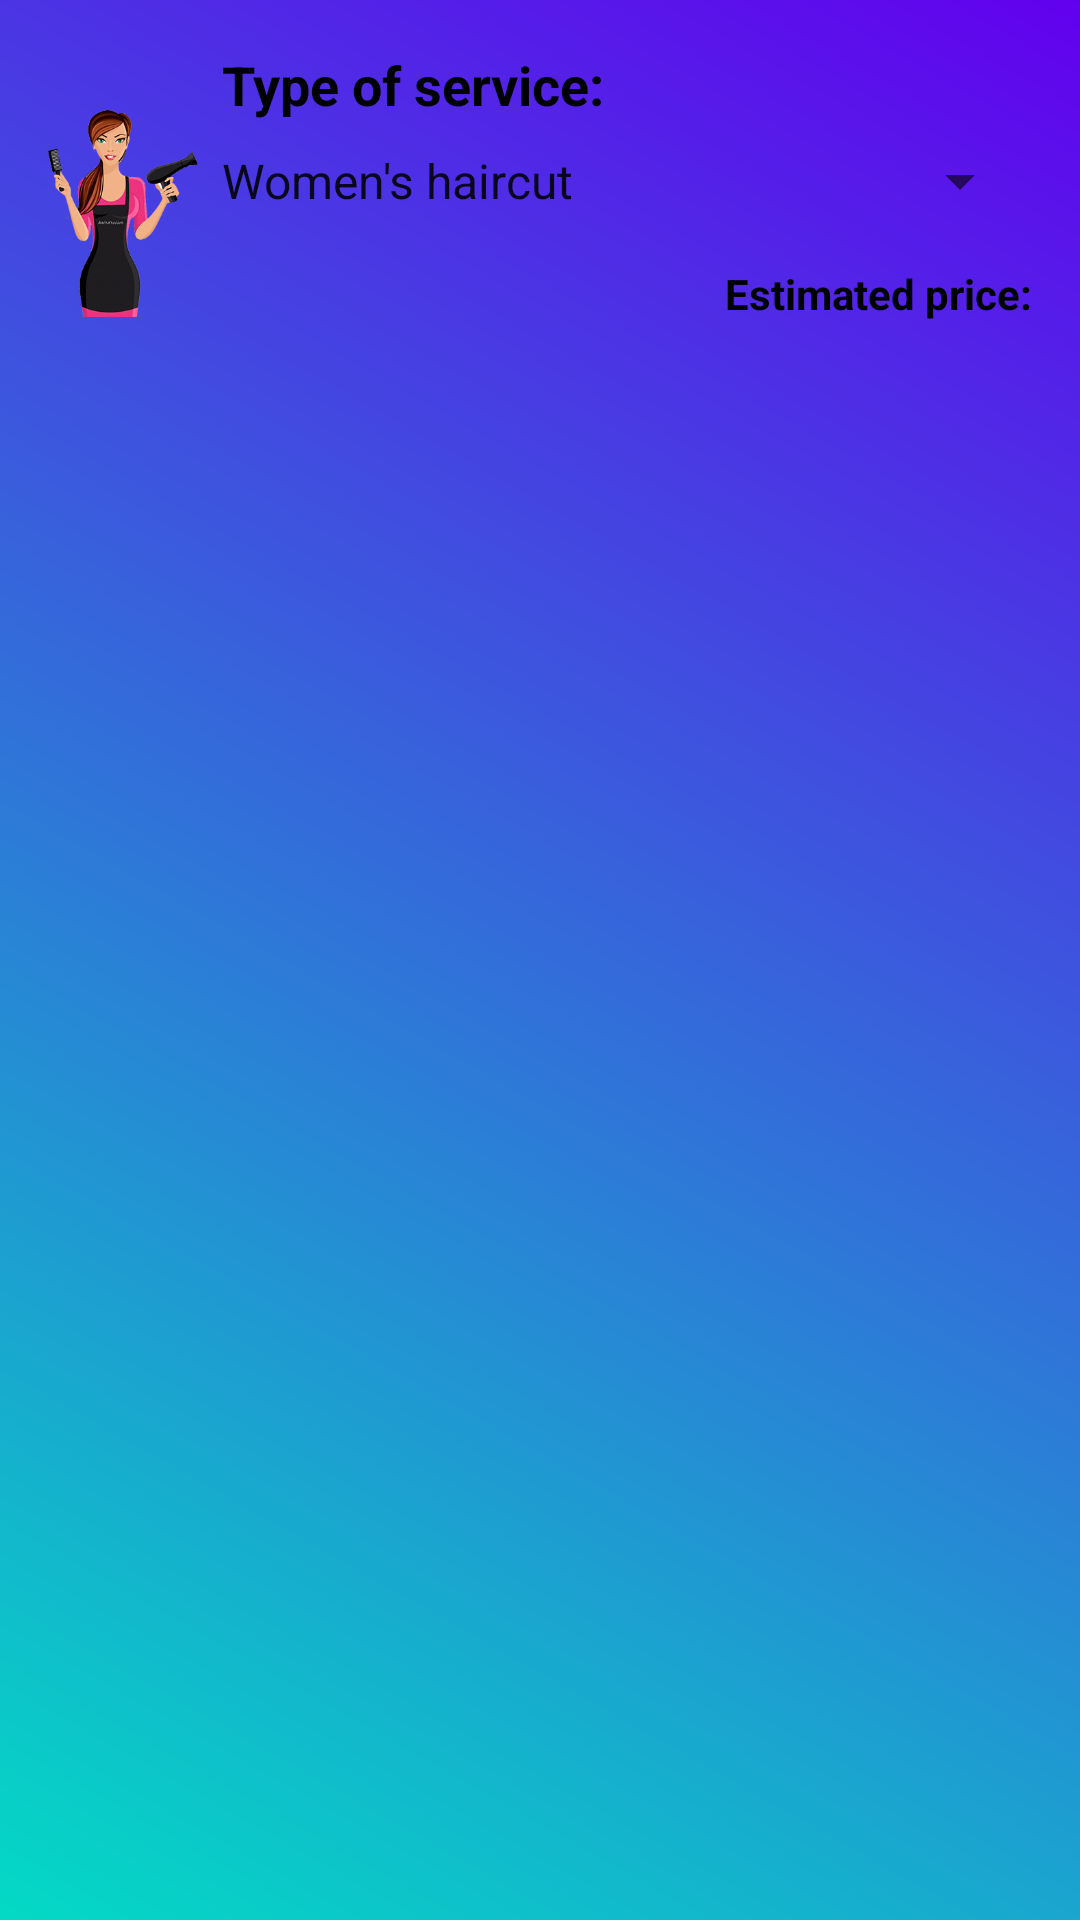

Layout XML and referenced resources for this Android screen:
<!-- AndroidManifest.xml: application theme AppTheme -->
<!-- res/layout/appointment_dialog.xml -->
<ScrollView xmlns:android="http://schemas.android.com/apk/res/android"
    xmlns:app="http://schemas.android.com/apk/res-auto"
    xmlns:tools="http://schemas.android.com/tools"
    android:layout_width="match_parent"
    android:layout_height="wrap_content"
    android:padding="16dp">

    <LinearLayout
        android:layout_width="match_parent"
        android:layout_height="wrap_content"
        android:orientation="horizontal">

        <ImageView
            android:id="@+id/imageView"
            android:layout_width="50dp"
            android:layout_height="match_parent"
            android:src="@drawable/hairdresser"
            app:layout_constraintBottom_toBottomOf="parent"
            app:layout_constraintStart_toStartOf="parent"
            app:layout_constraintTop_toTopOf="parent" />

        <LinearLayout
            android:id="@+id/linearLayout"
            android:layout_width="match_parent"
            android:layout_height="wrap_content"
            android:orientation="vertical"
            app:layout_constraintBottom_toBottomOf="parent"
            app:layout_constraintEnd_toEndOf="parent"
            app:layout_constraintStart_toEndOf="@+id/imageView"
            app:layout_constraintTop_toTopOf="parent">

            <TextView
                android:layout_width="match_parent"
                android:layout_height="wrap_content"
                android:labelFor="@id/spinner"
                android:paddingStart="8dp"
                android:paddingEnd="8dp"
                android:text="@string/type_of_service_label"
                android:textAlignment="viewStart"
                android:textColor="@android:color/black"
                android:textSize="18sp"
                android:textStyle="bold" />

            <Spinner
                android:id="@+id/spinner"
                android:layout_width="match_parent"
                android:layout_height="wrap_content"
                android:layout_marginTop="8dp"
                android:entries="@array/services"
                android:spinnerMode="dropdown"
                tools:listitem="@layout/support_simple_spinner_dropdown_item" />

            <TextView
                android:layout_width="match_parent"
                android:layout_height="wrap_content"
                android:layout_marginTop="16dp"
                android:labelFor="@id/service_price"
                android:text="@string/estimated_price"
                android:textAlignment="viewEnd"
                android:textColor="@android:color/black"
                android:textStyle="bold" />

            <TextView
                android:id="@+id/service_price"
                android:layout_width="match_parent"
                android:layout_height="wrap_content"
                android:textAlignment="viewEnd" />

        </LinearLayout>

    </LinearLayout>

</ScrollView>
<!-- resources referenced by this layout -->
<resources>
  <string-array name="services">
          <item>Women\'s haircut</item>
          <item>Men\'s haircut</item>
          <item>Children\'s haircut</item>
          <item>Coloring</item>
          <item>Haircut and styling</item>
          <item>Balayage</item>
          <item>Updo</item>
          <item>Caring and regenerating treatment</item>
          <item>Undercutting fringe</item>
          <item>Ombre / Sombre</item>
          <item>Perm</item>
          <item>Curls</item>
          <item>Wedding updo</item>
      </string-array>
  <!-- drawable hairdresser: png bitmap (drawable, 65062 bytes) -->
  <string name="estimated_price">Estimated price:</string>
  <string name="type_of_service_label">Type of service:</string>
  <style name="AppTheme" parent="Theme.AppCompat.Light">
          
          <item name="colorPrimary">@color/colorPrimary</item>
          <item name="colorPrimaryDark">@color/colorPrimaryDark</item>
          <item name="colorAccent">@color/colorAccent</item>
          <item name="android:windowBackground">@drawable/gradient_1</item>
      </style>
  <color name="colorPrimary">#6200EE</color>
  <color name="colorPrimaryDark">#3700B3</color>
  <color name="colorAccent">#03DAC5</color>
  <!-- drawable gradient_1 (drawable) -->
  <?xml version="1.0" encoding="utf-8"?>
  <shape xmlns:android="http://schemas.android.com/apk/res/android">
      <gradient
          android:angle="225"
          android:endColor="@color/colorAccent"
          android:startColor="@color/colorPrimary" />
  </shape>
</resources>
